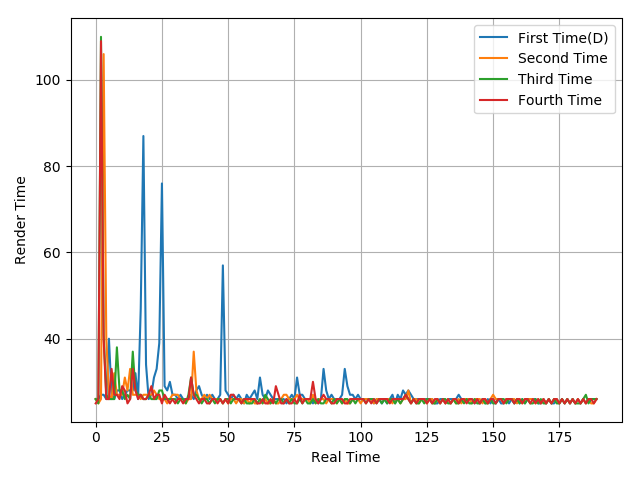

The table this chart was drawn from, first rows:
26, 26, 27, 27, 26, 40, 27, 26, 28, 28, 26, 27, 28, 28, 28, 32, 26, 47, 87, 34, 26, 27, 31, 33
26, 25, 26, 106, 40, 27, 26, 32, 27, 27, 27, 31, 28, 33, 27, 27, 27, 26, 27, 27, 27, 27, 28, 27
26, 25, 110, 41, 27, 26, 26, 26, 38, 28, 28, 26, 27, 26, 37, 28, 27, 27, 26, 26, 27, 26, 26, 26
25, 26, 109, 40, 26, 26, 33, 27, 27, 26, 29, 28, 25, 26, 33, 28, 26, 27, 26, 26, 27, 29, 26, 27
